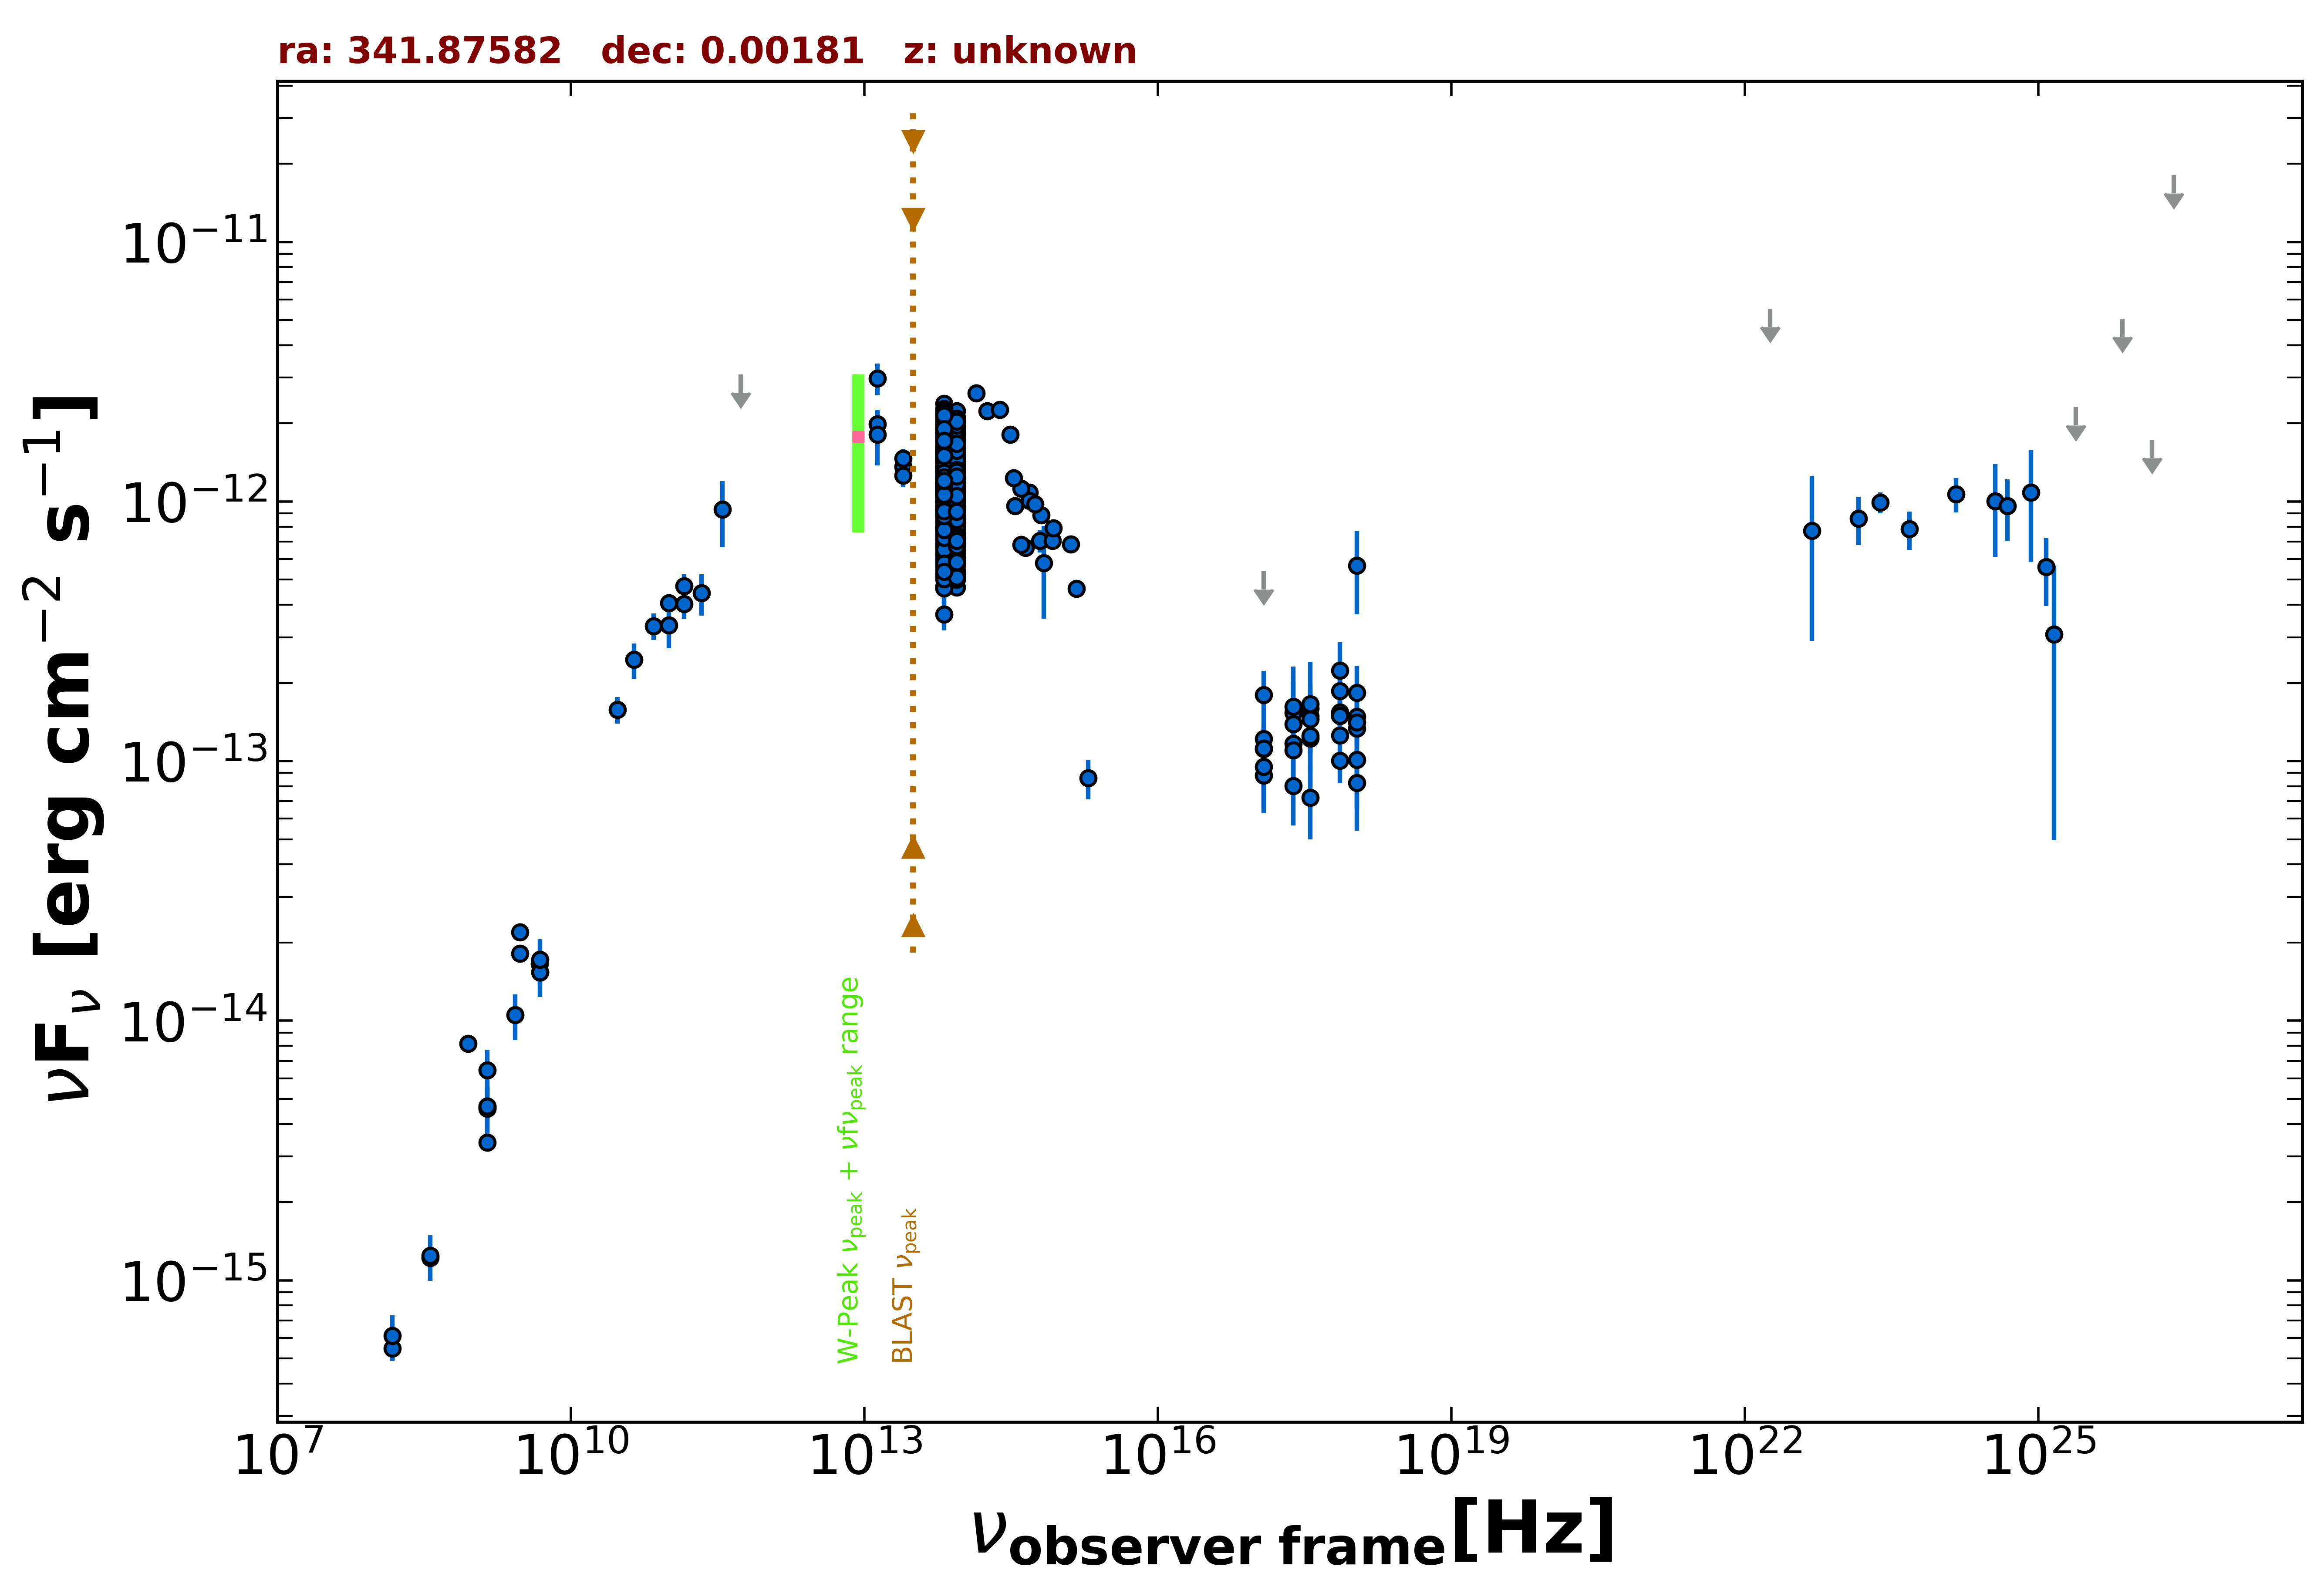

Data behind this chart, as committed beside it:
freq., flux, err_flux, MJD_start, MJD_end, flag, catalog, reference
1.400e+09, 4.681e-15, 1.000e-18, 55000, 55000, , FIRST, White et al. 1997  ApJ  475 479
1.400e+09, 3.399e-15, 1.020e-16, 55000, 55000, , NVSS, Condon et al. 1998  AJ  115  1693
8.870e+08, 8.166e-15, 5.765e-16, 55000, 55000, , RACS, Hale et al. 2021  PASA  38  e058
3.000e+09, 1.817e-14, 3.000e-17, 55000, 55000, , VLASSQL, Gordon et al. 2021  ApJS  255  30
3.000e+09, 2.194e-14, 5.500e-17, 55000, 55000, , VLASSQL, Gordon et al. 2021  ApJS  255  30
2.418e+17, 1.169e-13, 1.390e-14, 55211, 57135, , 1OUSX, Giommi et al. in preparation
1.209e+17, 1.116e-13, 1.381e-14, 55211, 57135, , 1OUSX, Giommi et al. in preparation
3.627e+17, 1.221e-13, 1.400e-14, 55211, 57135, , 1OUSX, Giommi et al. in preparation
7.253e+17, 1.257e-13, 9.100e-15, 55211, 57135, , 1OUSX, Giommi et al. in preparation
1.088e+18, 1.338e-13, 1.940e-14, 55211, 57135, , 1OUSX, Giommi et al. in preparation
7.253e+17, 1.539e-13, 1.180e-14, 55000, 55000, , 2SXPS, Evans et al. 2020  ApJS  247  54
1.209e+17, 1.219e-13, 1.625e-14, 55000, 55000, , 2SXPS, Evans et al. 2020  ApJS  247  54
3.627e+17, 1.488e-13, 1.730e-14, 55000, 55000, , 2SXPS, Evans et al. 2020  ApJS  247  54
1.088e+18, 1.483e-13, 2.350e-14, 55000, 55000, , 2SXPS, Evans et al. 2020  ApJS  247  54
1.500e+08, 5.473e-16, 5.495e-17, 55000, 55000, , TGSS150, Intema et al. 2017  A&A  598  A781
4.850e+09, 1.537e-14, 0.000e+00, 55000, 55000, , NORTH20, White and Becker  1992  ApJS  79  331
1.400e+09, 4.592e-15, 0.000e+00, 55000, 55000, , NORTH20, White and Becker  1992  ApJS  79  331
3.650e+08, 1.223e-15, 0.000e+00, 55000, 55000, , NORTH20, White and Becker  1992  ApJS  79  331
4.800e+09, 1.656e-14, 1.010e-15, 55000, 55000, , PMN, Griffith et al. 1993-1996  VizieR  VIII/…
1.000e+11, 3.333e-13, 6.110e-14, 55000, 55000, , PCCS2100, GHz The Planck Collaboration 2018  A&A  …
1.430e+11, 4.029e-13, 5.000e-14, 55000, 55000, , PCCS2143, GHz The Planck Collaboration 2018  A&A  …
3.000e+10, 1.579e-13, 1.870e-14, 55000, 55000, , PCNT, The Planck Collaboration 2018  A&A  619 …
4.400e+10, 2.456e-13, 3.835e-14, 55000, 55000, , PCNT, The Planck Collaboration 2018  A&A  619 …
7.000e+10, 3.318e-13, 3.860e-14, 55000, 55000, , PCNT, The Planck Collaboration 2018  A&A  619 …
1.000e+11, 4.061e-13, 3.090e-14, 55000, 55000, , PCNT, The Planck Collaboration 2018  A&A  619 …
1.430e+11, 4.721e-13, 5.240e-14, 55000, 55000, , PCNT, The Planck Collaboration 2018  A&A  619 …
2.170e+11, 4.441e-13, 8.105e-14, 55000, 55000, , PCNT, The Planck Collaboration 2018  A&A  619 …
3.530e+11, 9.325e-13, 2.654e-13, 55000, 55000, , PCNT, The Planck Collaboration 2018  A&A  619 …
5.450e+11, 3.087e-12, 0.000e+00, 55000, 55000, UL, PCNT, The Planck Collaboration 2018  A&A  619 …
1.389e+14, 2.618e-12, 1.135e-13, 55000, 55000, , 2MASS, Skrutskie et al. 2006  AJ  131  1163
1.804e+14, 2.232e-12, 9.050e-14, 55000, 55000, , 2MASS, Skrutskie et al. 2006  AJ  131  1163
2.427e+14, 2.257e-12, 1.040e-13, 55000, 55000, , 2MASS, Skrutskie et al. 2006  AJ  131  1163
8.817e+13, 1.298e-12, 4.000e-15, 55000, 55000, , UNWISE, Schlafly et al. 2019  ApJS  240  30
6.517e+13, 1.371e-12, 5.500e-15, 55000, 55000, , UNWISE, Schlafly et al. 2019  ApJS  240  30
8.817e+13, 1.100e-12, 2.500e-14, 55000, 55000, , WISE, Wright et al. 2010  AJ  140  1868
6.517e+13, 1.146e-12, 2.700e-14, 55000, 55000, , WISE, Wright et al. 2010  AJ  140  1868
2.498e+13, 1.361e-12, 9.150e-14, 55000, 55000, , WISE, Wright et al. 2010  AJ  140  1868
1.363e+13, 1.984e-12, 2.545e-13, 55000, 55000, , WISE, Wright et al. 2010  AJ  140  1868
8.817e+13, 1.339e-12, 4.400e-14, 56814, 56814, , NEOWISE, Mainzer et al. 2014  ApJ  792  30
6.517e+13, 1.339e-12, 5.900e-14, 56814, 56814, , NEOWISE, Mainzer et al. 2014  ApJ  792  30
8.817e+13, 1.374e-12, 4.700e-14, 56815, 56815, , NEOWISE, Mainzer et al. 2014  ApJ  792  30
6.517e+13, 1.415e-12, 5.750e-14, 56815, 56815, , NEOWISE, Mainzer et al. 2014  ApJ  792  30
8.817e+13, 1.345e-12, 5.200e-14, 56815, 56815, , NEOWISE, Mainzer et al. 2014  ApJ  792  30
6.517e+13, 1.460e-12, 5.800e-14, 56815, 56815, , NEOWISE, Mainzer et al. 2014  ApJ  792  30
8.817e+13, 1.312e-12, 4.500e-14, 56815, 56815, , NEOWISE, Mainzer et al. 2014  ApJ  792  30
6.517e+13, 1.374e-12, 5.550e-14, 56815, 56815, , NEOWISE, Mainzer et al. 2014  ApJ  792  30
8.817e+13, 1.363e-12, 4.750e-14, 56815, 56815, , NEOWISE, Mainzer et al. 2014  ApJ  792  30
6.517e+13, 1.509e-12, 6.000e-14, 56815, 56815, , NEOWISE, Mainzer et al. 2014  ApJ  792  30
8.817e+13, 1.475e-12, 5.850e-14, 56815, 56815, , NEOWISE, Mainzer et al. 2014  ApJ  792  30
6.517e+13, 1.428e-12, 7.150e-14, 56815, 56815, , NEOWISE, Mainzer et al. 2014  ApJ  792  30
8.817e+13, 1.377e-12, 4.950e-14, 56815, 56815, , NEOWISE, Mainzer et al. 2014  ApJ  792  30
6.517e+13, 1.429e-12, 6.750e-14, 56815, 56815, , NEOWISE, Mainzer et al. 2014  ApJ  792  30
8.817e+13, 1.337e-12, 7.050e-14, 56815, 56815, , NEOWISE, Mainzer et al. 2014  ApJ  792  30
6.517e+13, 1.543e-12, 7.250e-14, 56815, 56815, , NEOWISE, Mainzer et al. 2014  ApJ  792  30
8.817e+13, 1.144e-12, 4.700e-14, 56815, 56815, , NEOWISE, Mainzer et al. 2014  ApJ  792  30
6.517e+13, 1.335e-12, 6.400e-14, 56815, 56815, , NEOWISE, Mainzer et al. 2014  ApJ  792  30
8.817e+13, 1.290e-12, 5.250e-14, 56814, 56814, , NEOWISE, Mainzer et al. 2014  ApJ  792  30
6.517e+13, 1.488e-12, 6.150e-14, 56814, 56814, , NEOWISE, Mainzer et al. 2014  ApJ  792  30
8.817e+13, 1.365e-12, 4.400e-14, 57713, 57713, , NEOWISE, Mainzer et al. 2014  ApJ  792  30
6.517e+13, 1.429e-12, 6.850e-14, 57713, 57713, , NEOWISE, Mainzer et al. 2014  ApJ  792  30
... 553 more rows
